3-way image classification set "new-dataset" from GitHub (renyuan-fei/CV); label vocabulary: paper, rock, scissors.

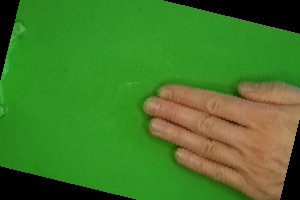
Label: paper

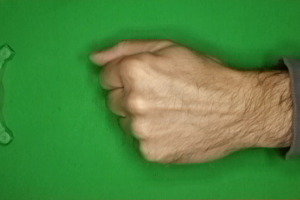
Label: rock

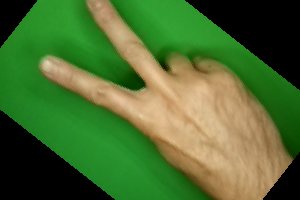
Label: scissors

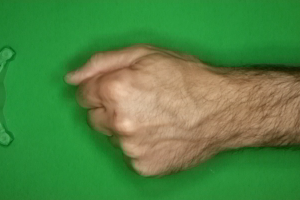
Label: rock

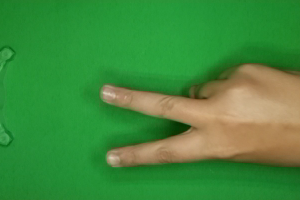
Label: scissors

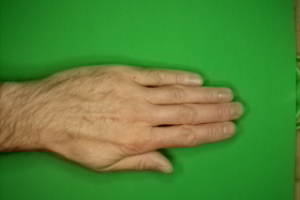
Label: paper
